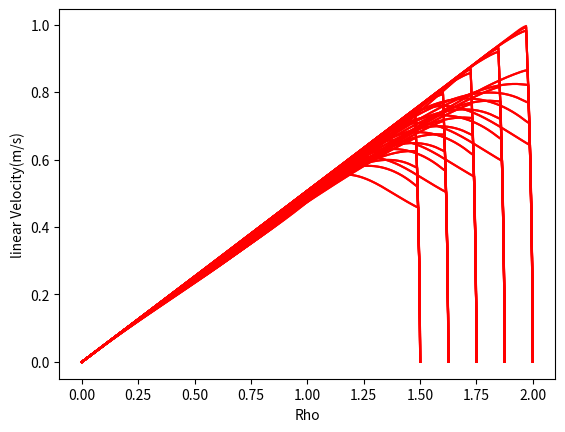
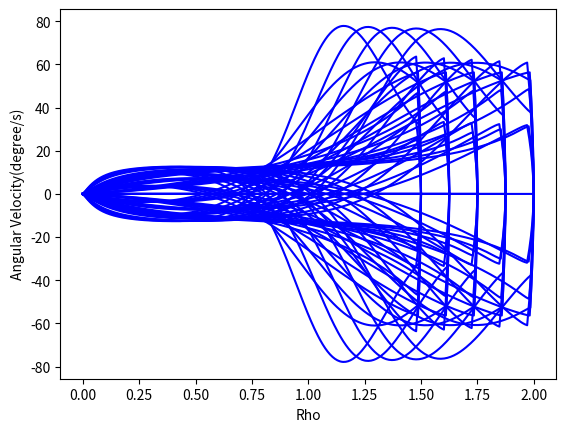
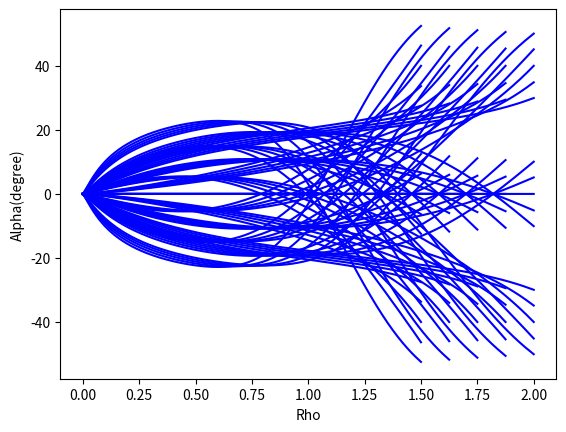
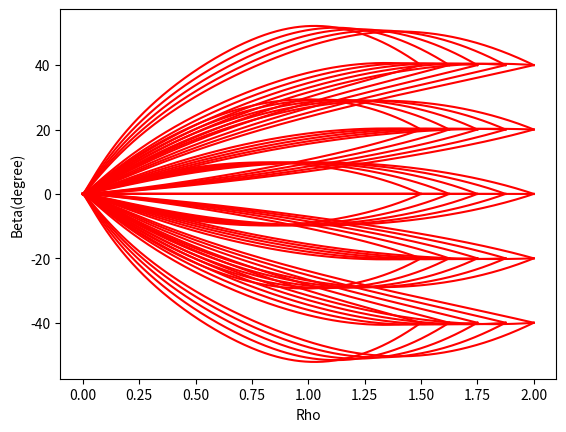
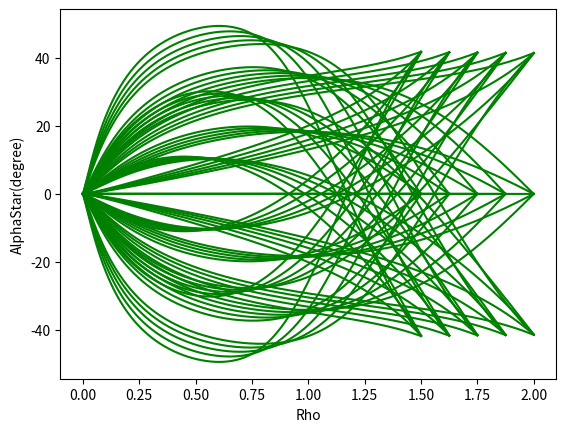
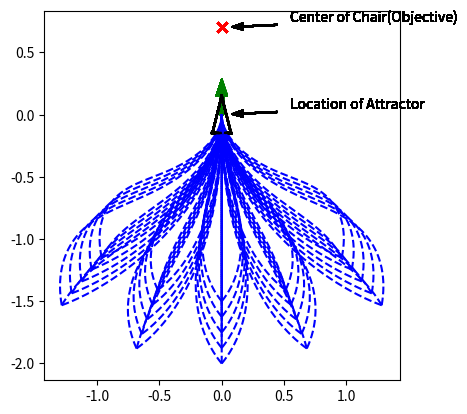

Here is the Python script that generated these plots, in order:
# -*- coding: utf-8 -*-
# [redacted]
# @Date:   2019-10-10 22:40:46
# [redacted]
# @Last Modified time: 2019-10-21 22:04:20

import matplotlib.pyplot as plt
import numpy as np
from random import random

x_camera_traj, y_camera_traj = [], []
x_center_traj, y_center_traj = [], []
Rho = []
Alpha = []
Beta = []
AlphaStar = []
AlphaDot = [0]
BetaDot = [0]

V = [0]
W = [0]
A_V = []
A_W = []
FOV = []
C_FOV = []
L_FOV = []
R_FOV = []

v_threshold = 25
w_threshold = 5
a_v_threshold = 5
a_w_threshold = 4

Kp_rho = 0.5 # depends on the real Qolo's speed
# K4 = 3.21
# K = [8.31,6.42] 
# K4 = 1.43
# K = [6.57,2.86]
K4 = 4.85
# K = [5.6, 1.06]
# K4 = 0.53
K = [2, 2.72] 
# K = [4.36, 0.85]
Kp_alpha = K[0] #15
Kp_beta = K[1] #2   # 3 is better than 5 or 10 or 15
dt = 0.01
chair_width = 0.5
chair_length = 0.5
safe_distance = 0.45 # distanc between attractor and chair's front edge


original = 0
sequence = 5
A = [original] * sequence
B = [original] * sequence

# ax = plt.gca()
# ax.set_aspect(1)

# fig = plt.figure(figsize=(6, 6))

def chair_info(chair):
    x_goal = chair[0]
    y_goal = chair[1]
    theta_goal = chair[2]
    F_x_chair = x_goal + safe_distance * np.cos(theta_goal)
    F_y_chair = y_goal + safe_distance * np.sin(theta_goal)
    L_x_chair = F_x_chair + chair_width / 2 * np.cos(theta_goal + np.pi/2)
    L_y_chair = F_y_chair + chair_width / 2 * np.sin(theta_goal + np.pi/2)
    R_x_chair = F_x_chair + chair_width / 2 * np.cos(theta_goal - np.pi/2)
    R_y_chair = F_y_chair + chair_width / 2 * np.sin(theta_goal - np.pi/2)
    chair_bottom_x = F_x_chair + chair_length / 2 * np.cos(theta_goal)
    chair_bottom_y = F_y_chair + chair_length / 2 * np.sin(theta_goal)
    chair_back_x = F_x_chair + chair_length * np.cos(theta_goal)
    chair_back_y = F_y_chair + chair_length  * np.sin(theta_goal)
    return x_goal, y_goal, theta_goal, L_x_chair, L_y_chair, R_x_chair, R_y_chair, F_x_chair, F_y_chair, chair_bottom_x, chair_bottom_y, chair_back_x, chair_back_y

# for both move_average and butterworth filter
def read_update(a,b):
    A.append(a)
    B.append(b)
    A.pop(0)
    B.pop(0)
    # return A, B, C, D, E

# move_average filter
def move_average():
    #global A, B
    a1 = sum(A) / sequence
    b1 = sum(B) / sequence
    return a1, b1

def collectPlot():
    absFOV = [abs(i) for i in FOV]
    absAlpha = [abs(i) for i in Alpha]
    max_index0 = absFOV.index(max(absFOV))
    # max_index1 = absAlpha.index(max(absAlpha))
    X_fov = x_camera_traj[max_index0]
    Y_fov = y_camera_traj[max_index0]

    # plt.scatter(x_goal, y_goal, s=60, c='k', marker=".", zorder=30) # 
    # plt.scatter(x_start, y_start, s=60, c='k', marker=".", zorder=30)
    # plt.scatter(x_camera_traj[-1], y_camera_traj[-1], s=60, c='b', marker=".", zorder=30)
    # plt.scatter(x_center_traj[-1], y_center_traj[-1], s=60, c='b', marker=".", zorder=30)

    # print("Start Point BearingAngle =", absFOV[0] * 180 / np.pi)
    # print("max BearingAngle =", max(absFOV) * 180 / np.pi, "position =", X_fov, Y_fov)
    print("Start Point Alpha =", absAlpha[0])
    print("max Alpha =", max(absAlpha))

    # show velocity/aceelaration of linear and angular
    timeSeries = np.linspace(0,len(FOV)*dt,len(FOV))
    timeSeries0 = np.linspace(0,len(AlphaDot)*dt,len(AlphaDot))
    # print(len(timeSeries), len(timeSeries0))
    # plt.figure('FOV')
    # plt.plot(timeSeries, FOV, 'r-')
    # plt.ylim(0,min(FOV),max(FOV))
    # plt.xlabel("time(s)")
    # plt.ylabel("FOV")

    plt.figure('V-Rho')
    plt.plot(Rho, V, 'r-')
    plt.xlabel("Rho")
    plt.ylabel("linear Velocity(m/s)")

    plt.figure('W-Rho')
    degreeW = [i*180/np.pi for i in W]
    plt.plot(Rho, degreeW, 'b-')
    plt.xlabel("Rho")
    plt.ylabel("Angular Velocity(degree/s)")
    # plt.legend(labels = [startPoint[2]],loc='best')
    # # plt.savefig("./Output_curve/V-Rho.png")


    
    plt.figure('Alpha-Rho')
    plt.plot(Rho, Alpha, 'b-')
    plt.xlabel("Rho")
    plt.ylabel("Alpha(degree)")

    plt.figure('Beta-Rho')
    plt.plot(Rho, Beta, 'r-')
    plt.xlabel("Rho")
    plt.ylabel("Beta(degree)")

    plt.figure('AlphaStar-Rho')
    plt.plot(Rho, AlphaStar, 'g-')
    plt.xlabel("Rho")
    plt.ylabel("AlphaStar(degree)")
    # plt.savefig("./Output_curve/V-Rho.png")

class chen():
    def __init__(self):
        # simulation parameters
        self.v0 = 0
        self.w0 = 0
        self.v = 0
        self.w = 0

        self.x_camera = 0
        self.y_camera = 0.1
        self.x_center = 0
        self.y_center = 0
        self.deviation = 0.1

        self.dest_X = 0
        self.dest_Y = 0

        self.L_fov = 0
        self.R_fov = 0

        self.AngleCenter = 0

    def setDestination(self):
        self.dest_X = x_goal
        self.dest_Y = y_goal
        # print(self.dest_X)
        # print(self.dest_Y)

    def distance(self):
        self.x_diff = self.dest_X - self.x_center
        self.y_diff = self.dest_Y - self.y_center
        self.c_x_diff = chair_bottom_x - self.x_camera
        self.c_y_diff = chair_bottom_y - self.y_camera
        # self.goal_x_diff = chair_bottom_x - self.dest_X
        # self.goal_y_diff = chair_bottom_y - self.dest_Y
        self.rho = np.sqrt(self.x_diff**2 + self.y_diff**2) * np.sign(np.arctan2(self.y_diff, self.x_diff))
        Rho.append(self.rho)
        self.chair_bottom_rho = np.sqrt(self.c_x_diff**2 + self.c_y_diff**2)

    def trajCollect(self):
        x_camera_traj.append(self.x_camera)
        y_camera_traj.append(self.y_camera)
        x_center_traj.append(self.x_center)
        y_center_traj.append(self.y_center)

    def Angle(self):
        self.alpha = np.arctan2(self.y_diff, self.x_diff) - self.theta
        self.alphaStar = np.arctan2(self.c_y_diff, self.c_x_diff) - self.theta
        self.beta = - np.arctan2(self.y_diff, self.x_diff) + theta_goal
        # self.alpha = (np.arctan2(self.y_diff, self.x_diff) - self.theta + np.pi) % (2 * np.pi) - np.pi
        # self.alphaStar = np.arctan2(self.c_y_diff, self.c_x_diff) - self.theta
        # self.beta = (- np.arctan2(self.y_diff, self.x_diff) + theta_goal + np.pi) % (2 * np.pi) - np.pi
        self.bearingAngle = np.arctan2(self.c_y_diff, self.c_x_diff) - self.theta
        Alpha.append(self.alpha*180/np.pi)
        Beta.append(self.beta*180/np.pi)
        AlphaStar.append(self.alphaStar*180/np.pi)
        # print(self.alpha)
        # print(self.beta)

    def AngleDot(self):
        self.alphaDot = (Alpha[-1] - Alpha[-2]) / dt
        self.betaDot = (Beta[-1] - Beta[-2]) / dt
        AlphaDot.append(self.alphaDot)
        BetaDot.append(self.betaDot)

    def SpeedToGo(self):
        # self.v =  Kp_rho * self.rho * np.cos(self.alpha)
        # self.w =  Kp_alpha * np.sin(self.alpha) * np.cos(self.alpha) - Kp_beta * self.beta * ((np.sin(alpha_bar*np.pi/180))**2 - np.sin(self.alpha)**2)
        self.v =  Kp_rho * (self.rho) * np.cos(self.alpha)
        self.w =  Kp_alpha * np.sin(self.alpha) * np.cos(self.alpha) - Kp_beta * self.beta * ((np.sin(alpha_bar*np.pi/180))**2 - np.sin(self.alpha)**2)
        if self.alpha > np.pi / 2 or self.alpha < -np.pi / 2:
            self.v = - self.v

    def CurrentPosition(self):
        self.theta = self.theta + self.w * dt
        self.x_center = self.x_center + self.v * np.cos(self.theta) * dt
        self.y_center = self.y_center + self.v * np.sin(self.theta) * dt
        self.x_camera = self.x_center + self.deviation * np.cos(self.theta)
        self.y_camera = self.y_center + self.deviation * np.sin(self.theta)

    def PlotAll(self):
        plt.figure('trajectory')
        ax = plt.gca()
        ax.set_aspect(1)
        # plt.arrow(x_start, y_start, 0.15*np.cos(theta_start),
        #           0.15*np.sin(theta_start), color='r', width=0.03)
        plt.arrow(x_goal, y_goal, 0.15*np.cos(theta_goal),
                  0.15*np.sin(theta_goal), color='g', width=0.03)
        # rect0 = plt.Rectangle((F_x_chair, F_y_chair), chair_length, chair_width/2, angle = theta_goal * 180 / np.pi, fill=False, edgecolor = 'red',linewidth=1)
        # ax.add_patch(rect0)
        # rect1 = plt.Rectangle((R_x_chair, R_y_chair), chair_length, chair_width/2, angle = theta_goal * 180 / np.pi, fill=False, edgecolor = 'red',linewidth=1)
        # ax.add_patch(rect1)
        # plt.scatter(F_x_chair, F_y_chair, s=50, c='r', marker="x")
        # plt.scatter(L_x_chair, L_y_chair, s=50, c='r', marker="x")
        # plt.scatter(R_x_chair, R_y_chair, s=50, c='r', marker="x")
        plt.scatter(chair_bottom_x, chair_bottom_y, s=50, c='r', marker="x")
        plt.annotate('Center of Chair(Objective)', xy=(chair_bottom_x, chair_bottom_y), xytext=(0.55, chair_bottom_y+0.05), 
            arrowprops=dict(headlength=8,headwidth=5,width=0.5, facecolor='black', shrink=0.15)) # annotation of text: 'center of chair'
        plt.annotate('Location of Attractor', xy=(Chair[0], Chair[1]), xytext=(0.55, Chair[1]+0.05), 
            arrowprops=dict(headlength=8,headwidth=5,width=0.5, facecolor='black', shrink=0.15)) # annotation of text
        # plt.annotate('Center of Qolo', xy=(0.2,-1), xytext=(0.55,-1+0.075), 
        #     arrowprops=dict(headlength=8,headwidth=5,width=0.5, facecolor='black', shrink=0.15)) # annotation of text
        # plt.annotate('Trajectory of Camera', xy=(0,-0.5), xytext=(0.55,-0.5+0.075), 
        #     arrowprops=dict(headlength=8,headwidth=5,width=0.5, facecolor='black', shrink=0.25)) # annotation of text
        self.plot_vehicle()
        #plt.scatter(0,4, c='r', marker="o")

    def collect(self, L_x_chair, L_y_chair, R_x_chair, R_y_chair):
        L_x_diff = L_x_chair - self.x_camera
        L_y_diff = L_y_chair - self.y_camera
        # L_fov = (np.arctan2(L_x_diff, L_y_diff) - theta + np.pi) % (2 * np.pi) - np.pi
        L_line = np.arctan2(L_y_diff, L_x_diff)
        self.L_fov = np.arctan2(L_y_diff, L_x_diff) - self.theta
        R_x_diff = R_x_chair - self.x_camera
        R_y_diff = R_y_chair - self.y_camera
        # R_fov = (np.arctan2(R_x_diff, R_y_diff) - theta + np.pi) % (2 * np.pi) - np.pi
        R_line = np.arctan2(R_y_diff, R_x_diff)
        self.R_fov = np.arctan2(R_y_diff, R_x_diff) - self.theta
        self.AngleCenter = (np.arctan2(R_y_diff, R_x_diff) + np.arctan2(L_y_diff, L_x_diff)) / 2
        FOV.append(self.bearingAngle)  # field of view
        C_FOV.append(abs(self.theta - theta_goal))
        L_FOV.append(abs(self.L_fov))
        R_FOV.append(abs(self.R_fov))

    def move_to_pose(self, x_start, y_start, theta_start, x_goal, y_goal, theta_goal, L_x_chair, L_y_chair, R_x_chair, R_y_chair, F_x_chair, F_y_chair):
        self.x_center = x_start
        self.y_center = y_start
        self.x_camera = x_start + self.deviation * np.cos(theta_start)
        self.y_camera = y_start + self.deviation * np.sin(theta_start)
        self.theta = theta_start

        self.setDestination()
        self.distance()
        self.Angle()
        self.collect(L_x_chair, L_y_chair, R_x_chair, R_y_chair)
        self.trajCollect()

        count = 0

        while (self.rho > 0 or abs(self.alpha-self.beta) > 0) and count < 4000:
        # while (self.rho > 0.05) and count < 500:
            count += 1
            # print("count =", count)

            self.SpeedToGo()

            # filter
            read_update(self.v, self.w)
            self.v, self.w = move_average()

            # for monitoring v, w a_v, a_w
            V.append(self.v)
            W.append(self.w)
            # a_v = self.v - self.v0
            # a_w = self.w - self.w0
            # A_V.append(a_v)
            # A_W.append(a_w)
            # print("v =", v, "w =", w)

            self.CurrentPosition()
            self.distance()
            self.Angle()
            self.AngleDot()
            self.collect(L_x_chair, L_y_chair, R_x_chair, R_y_chair)
            self.trajCollect()

        if count >= 2000:
            print("timeout")

        print('final rho =', self.rho)
        # print ("x_traj, y_traj= ", x_traj, y_traj)
        collectPlot()
        # plt.show()
        self.PlotAll()

    def plot_vehicle(self):  # pragma: no cover
        # Corners of triangular vehicle when pointing to the right (0 radians)
        p1_i = np.array([0.15, 0, 1]).T
        p2_i = np.array([-0.15, 0.075, 1]).T
        p3_i = np.array([-0.15, -0.075, 1]).T

        T = self.transformation_matrix()
        p1 = np.matmul(T, p1_i)
        p2 = np.matmul(T, p2_i)
        p3 = np.matmul(T, p3_i)

        plt.plot([p1[0], p2[0]], [p1[1], p2[1]], 'k-')
        plt.plot([p2[0], p3[0]], [p2[1], p3[1]], 'k-')
        plt.plot([p3[0], p1[0]], [p3[1], p1[1]], 'k-')

        # plt.plot(x_camera_traj, y_camera_traj, 'r--')
        plt.plot(x_center_traj, y_center_traj, 'b--')  

        # plt.plot([self.x_camera,x_goal],[self.y_camera,y_goal], color ='gray', linewidth=1.5, linestyle="--")
        # plt.plot([self.x_camera, p1[0]],[self.y_camera, p1[1]], color ='gray', linewidth=1.5, linestyle="--")

        #plt.axis("equal")
        # plt.xlim(-0.5, 0.5)
        # plt.ylim(-1, 1)
        # plt.pause(dt)

    def transformation_matrix(self):
        return np.array([
            [np.cos(self.theta), -np.sin(self.theta), self.x_center],
            [np.sin(self.theta), np.cos(self.theta), self.y_center],
            [0, 0, 1]
        ])

    def main(self): 
        self.move_to_pose(x_start, y_start, theta_start, x_goal, y_goal, theta_goal, L_x_chair, L_y_chair, R_x_chair, R_y_chair, F_x_chair, F_y_chair)

        # for different locations
        self.v0 = 0
        self.w0 = 0
        self.v = 0
        self.w = 0

        self.x_camera = 0
        self.y_camera = 0.1
        self.x_center = 0
        self.y_center = 0
        self.deviation = 0.1

        self.dest_X = 0
        self.dest_Y = 0

        self.L_fov = 0
        self.R_fov = 0

        self.AngleCenter = 0

a = chen()
# Chair = [(-0.2, 1, np.pi/3), (-0.1, 1, np.pi/3), (0, 1, np.pi/3), (0.2, 1, np.pi/2)]
Chair = (0, 0, np.pi/2) # this is the location of attractor
x_goal, y_goal, theta_goal, L_x_chair, L_y_chair, R_x_chair, R_y_chair, F_x_chair, F_y_chair, chair_bottom_x, chair_bottom_y, chair_back_x, chair_back_y = chair_info(Chair)
StartPoint = []
requiredMinAngle = - 40
requiredMaxAngle = 40
requireMaxDistance = 2
requireMinDistance = 1.5
alpha_bar = 40
for requiredDistance in np.linspace(requireMinDistance, requireMaxDistance, 5):
    for requiredAngle in np.linspace(requiredMinAngle, requiredMaxAngle, 5):
        startPoint_x = 0 + requiredDistance * np.sin(requiredAngle * np.pi/180)
        startPoint_y = 0 - requiredDistance * np.cos(requiredAngle * np.pi/180)

        # startPoint_x = 0
        # startPoint_y = chair_bottom_y - 2
        c_x_diff = chair_bottom_x - startPoint_x
        c_y_diff = chair_bottom_y - startPoint_y
        feasiblePostureMin = np.arctan2(c_y_diff, c_x_diff) - (40) * np.pi / 180
        feasiblePostureMax = np.arctan2(c_y_diff, c_x_diff) + (40) * np.pi / 180
        for feasiblePosture in np.linspace(feasiblePostureMin, feasiblePostureMax, 3):
            startPoint = (startPoint_x, startPoint_y, feasiblePosture)
            StartPoint.append(startPoint)

# print(StartPoint)
# StartPoint = [(-0.2, -1, np.pi*2/3), (-0.2, -1, np.pi/2), (-0.2, -1, np.pi/3), (0, -1, np.pi/2), (0.2, -1, np.pi*2/3), (0.2, -1, np.pi/2), (0.2, -1, np.pi/3)]
# StartPoint = [(0, 0.2, np.pi/2)]
# StartPoint = [(-0.2, -1, np.pi/2)]

if __name__ == '__main__':
    for i in StartPoint:
        # print ("FFF",x_goal, y_goal, theta_goal, L_x_chair, L_y_chair, R_x_chair, R_y_chair, F_x_chair, F_y_chair, chair_bottom_x, chair_bottom_y, chair_back_x, chair_back_y)
        x_start = i[0]
        y_start = i[1]
        theta_start = i[2]
        a.main()

        # reset trajectory list
        x_camera_traj, y_camera_traj = [], []
        x_center_traj, y_center_traj = [], []
        FOV = []
        Rho = []
        Alpha = []
        Beta = []
        AlphaStar = []
        AlphaDot = [0]
        BetaDot = [0]
        V = [0]
        W = [0]
        
plt.show()



